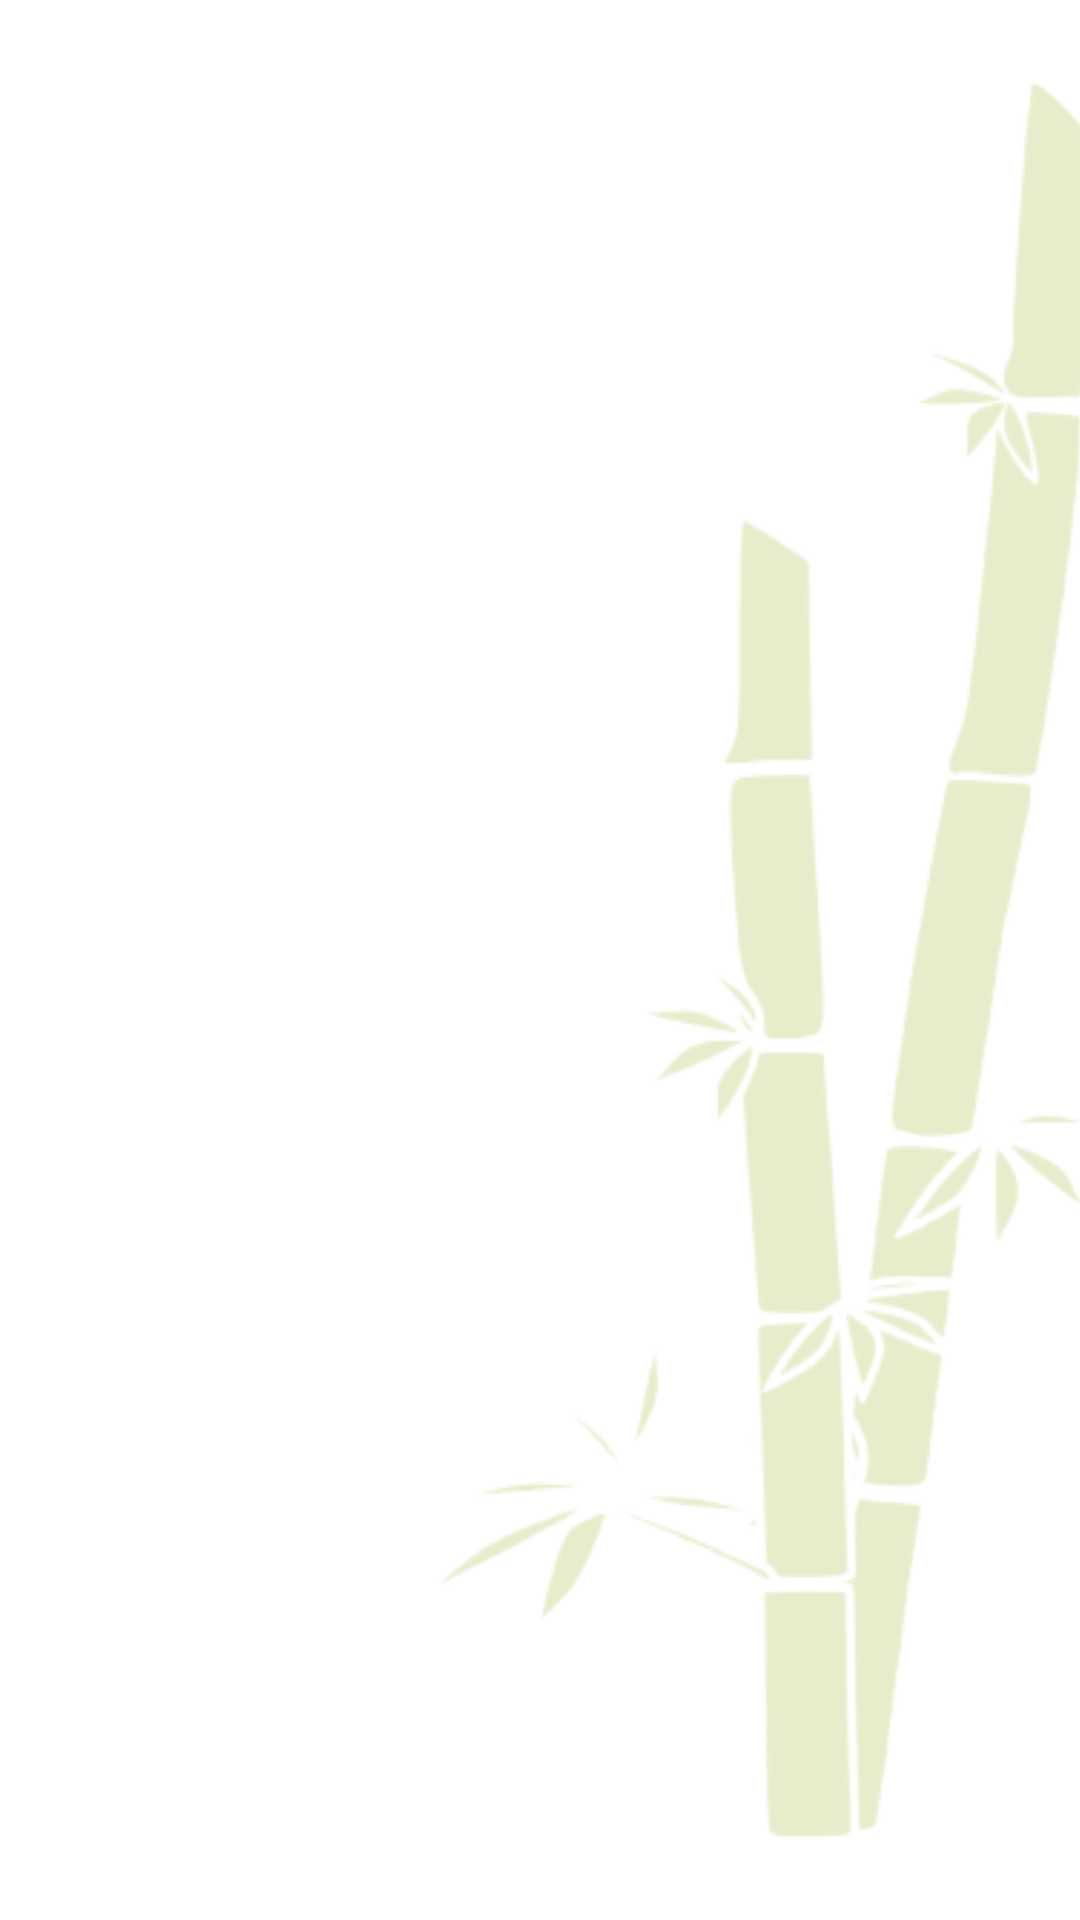

Write the Android layout XML for this screen, with the resource values it uses.
<!-- AndroidManifest.xml: application theme Theme.Sinensis -->
<!-- res/layout/imagen_fija.xml -->
<?xml version="1.0" encoding="utf-8"?>
<androidx.constraintlayout.widget.ConstraintLayout xmlns:android="http://schemas.android.com/apk/res/android"
    xmlns:tools="http://schemas.android.com/tools"
    android:layout_width="match_parent"
    android:layout_height="match_parent"
    xmlns:app="http://schemas.android.com/apk/res-auto">

    <ImageView
        android:id="@+id/bambu"
        android:layout_width="wrap_content"
        android:layout_height="wrap_content"
        android:layout_marginStart="76dp"
        android:alpha="0.2"
        android:background="@drawable/bambu"
        app:layout_constraintBottom_toBottomOf="parent"
        app:layout_constraintStart_toStartOf="parent"
        app:layout_constraintTop_toTopOf="parent"
        app:layout_constraintVertical_bias="1.0" />

</androidx.constraintlayout.widget.ConstraintLayout>
<!-- resources referenced by this layout -->
<resources>
  <!-- drawable bambu: png bitmap (drawable, 62353 bytes) -->
  <style name="Theme.Sinensis" parent="Theme.MaterialComponents.DayNight.DarkActionBar">
          
          <item name="colorPrimary">@color/purple_500</item>
          <item name="colorPrimaryVariant">@color/purple_700</item>
          <item name="colorOnPrimary">@color/white</item>
          
          <item name="colorSecondary">@color/teal_200</item>
          <item name="colorSecondaryVariant">@color/teal_700</item>
          <item name="colorOnSecondary">@color/black</item>
          
          <item name="android:statusBarColor">?attr/colorPrimaryVariant</item>
          
      </style>
  <color name="purple_500">#1F2B53</color>
  <color name="purple_700">#FF3700B3</color>
  <color name="white">#ECE8E8</color>
  <color name="teal_200">#FF03DAC5</color>
  <color name="teal_700">#FF018786</color>
  <color name="black">#FF000000</color>
</resources>
